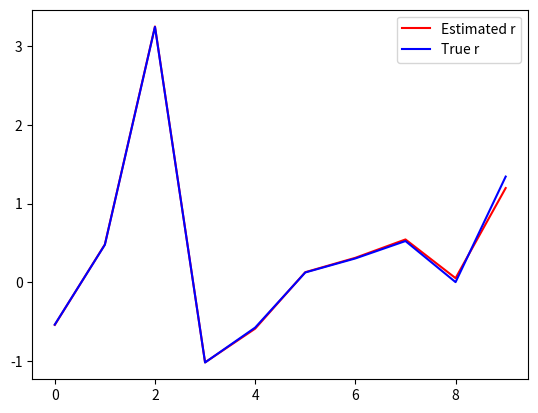

This chart was generated by the following Python code:
#!/usr/bin/env python

import logging

import numpy as np
import scipy

logger = logging.getLogger(__name__)


def _conv(x, y):
    r'''
    Perform operation :math:`\sum_{k\le i < N} x_{i-k}y_i`, for :math:`i=0, \ldots, N-1`.

    Parameters
    ----------
    x, y : ndarrays
        Input arrays of shape `(N, K)`.
        If K > 1, the operation is performed column-wise.
    
    Returns
    -------
    x*y : ndarray
        The result of the convolution, with shape `(N, K)`.
        Each column is the result of the convolution of the corresponding column of `x` with `y`.
    '''
    N = x.shape[0]
    v = scipy.signal.fftconvolve(x, y[::-1], axes=0)[:N]
    return v[::-1]

class _Dloss(scipy.sparse.linalg.LinearOperator):
    r'''
    Derivative of the loss function to find the kernel of best linear fit.
    
    Parameters
    ----------
    x : ndarray
        Input data of shape `(N, K)`, where `N` is the length of the time series and `K` is the number of repetitions.
    '''
    
    def __init__(self, x):
        N = x.shape[0]
        self._x = x
        super().__init__(shape=(N, N), dtype=x.dtype)

    def _matmat(self, r):
        N = self._x.shape[0]
        x = self._x.reshape(N, 1, -1)
        v = scipy.signal.fftconvolve(r[..., np.newaxis], x, axes=0)[:N]
        v = _conv(x, v)
        return np.sum(v, axis=-1)
    
    def _adjoint(self):
        return self
    
class _DPenalty(scipy.sparse.linalg.LinearOperator):

    def __init__(self, N, dtype=np.float64):
        self._N = N
        super().__init__(shape=(N, N), dtype=dtype)

    def _matmat(self, r):
        N = self._N
        r_ = r * np.arange(N)[:, np.newaxis] / N
        r_ = np.fft.rfft(r_, axis=0)
        r_ = r_ * np.arange(N//2+1)[:, np.newaxis] / N
        r_ = np.fft.irfft(r_, axis=0)
        return r_
    
    def _adjoint(self):
        return self

class LTI_Kernel:
    r'''
    Derivative of the loss function to find the kernel of best linear fit.
    
    Parameters
    ----------
    x : ndarrays
        Input data of shape `(N, K)`, where `N` is the length of the time series and `K` is the number of repetitions.
    y : ndarray
        Response data of shape `(N, K)`, with the same shape as `x`.
    '''

    def __init__(self, x, y):
        x = np.asarray(x).squeeze()
        y = np.asarray(y).squeeze()
        if (x.ndim == 0) or (x.ndim > 2):
            raise ValueError("Input x must be a 1D or 2D array.")
        if x.shape != y.shape:
            raise ValueError("Input x and y must have the same shape.")
        
        if x.ndim == 1:
            x = x.reshape(-1, 1)
            y = y.reshape(-1, 1)
        
        self._x = x
        self._y = y

    def fit(self, alpha=0, cg_kwargs=None):
        rhs = _conv(self._x, self._y)
        rhs = np.sum(rhs, axis=1)

        lhs = _Dloss(self._x)
        if alpha > 0:
            N = self._x.shape[0]
            lhs += alpha * _DPenalty(N, dtype=self._x.dtype)

        cg_kwargs = {} if cg_kwargs is None else cg_kwargs
        r, info = scipy.sparse.linalg.cg(lhs, rhs, **cg_kwargs)
        if info != 0:
            logger.warning(f'Conjugate gradient did not converge, info={info}')

        return r

if __name__ == '__main__':
    import matplotlib.pyplot as plt

    N = 10
    # Create a random vector.
    np.random.seed(12345)  # For reproducibility
    n_rep = 2
    x = np.random.normal(size=(N, n_rep))
    r_true = np.random.normal(size=N)
    y = []
    for i in range(x.shape[1]):
        y.append(np.convolve(x[:, i], r_true, mode='full')[:N])
    y = np.array(y).T

    fitter = LTI_Kernel(x, y)
    r = fitter.fit(alpha=0.1)

    plt.plot(r, label='Estimated r', color='r')
    plt.plot(r_true, label='True r', color='b')
    plt.legend()
    print('error: ', np.linalg.norm(r - r_true))

    plt.show()
